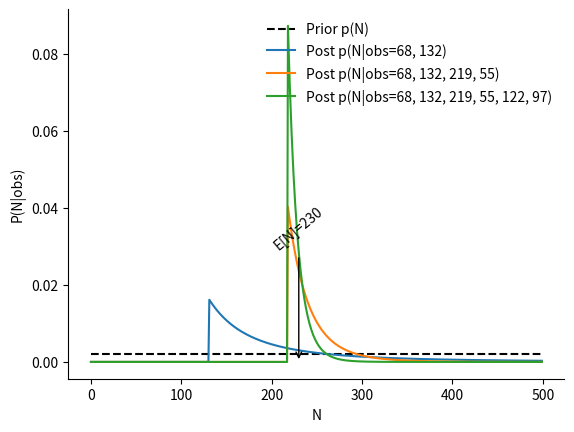

Write Python code to recreate this figure.
"""
How would one figure out a how many tanks are in a bag if you are
allowed to randomly draw n of tham and know, that each has a number
1,...,N, where N is the total number, attached.
"""
import math

import matplotlib.pyplot as plt
import numpy as np

Ntrue = 300


def get_prior_for_N(N: int) -> np.ndarray:
    """
    N: quesses total number of tanks
    """
    return np.ones(N) / N


def draw_tank(drawn: np.ndarray | None = None) -> int:
    while True:
        obs = np.random.randint(1, Ntrue + 1)
        if drawn is None:
            return obs

        if obs not in drawn:
            return obs


def p_obs(obs: np.ndarray, Nprior: np.ndarray) -> float:
    """
    obs: observed data

    p(obs) = sum_N p(obs|N) * p(N)
    """

    Nquess = (Nprior != 0).sum()
    pobs_given_N = np.array([p_obs_given_N(obs, N) for N in range(1, len(Nprior) + 1)])
    pN = Nprior

    return (pobs_given_N * pN).sum()


def p_obs_given_N(obs: np.ndarray, Nquess: int) -> float:
    """
    obs: observed data
    N: total number of tanks

    p(obs|N) = (1 / N)^len(obs)
    """

    if any(obs > Nquess):
        return 0

    return (1 / Nquess) ** len(obs) * math.factorial(len(obs))


def update(N: int, obs: np.ndarray, Nprior: np.ndarray) -> np.ndarray:
    """
    prior: prior distribution
    obs: observed data

    p(N|obs) = p(obs|N) * p(N) / p(obs)
    """

    pobs = p_obs(obs, Nprior)
    pobsgivenN = p_obs_given_N(obs, N)
    pN = Nprior[N - 1]

    return pobsgivenN * pN / pobs


def expected_value(Nprior: np.ndarray) -> float:
    """
    Nprior: posterior distribution

    E[N] = sum_N N * p(N)
    """

    return np.arange(1, len(Nprior) + 1) @ Nprior


def main():
    K = 6
    Nquess = 500
    obs_l = []
    obs = None
    Nprior = get_prior_for_N(Nquess)
    posteriors = np.zeros((K, Nquess))

    for i in range(K):
        obs_l.append(draw_tank(obs))
        obs = np.array(obs_l)

        Nprior = np.array([update(N, obs, Nprior) for N in range(1, Nquess + 1)])
        posteriors[i] = Nprior

    obs_l = list(map(str, obs_l))

    plt.plot(get_prior_for_N(Nquess), label="Prior p(N)", color="black", linestyle="--")
    for i in range(K):
        if i % 2 == 0:
            continue

        expected = expected_value(posteriors[i])
        plt.plot(posteriors[i, :], label=f"Post p(N|obs={', '.join(obs_l[:i+1])})")
        print(f"Expected value for N={i+1}: {expected:.2f}")
        print(posteriors[i, int(expected)])

        if i == K - 1:
            y = posteriors[i, int(expected)]
            plt.annotate(
                f"E[N]={expected:.0f}",
                (expected, 0),
                (expected, y),
                rotation=40,
                horizontalalignment="center",
                verticalalignment="bottom",
                arrowprops={"arrowstyle": "->"},
            )

    plt.gca().spines[["right", "top"]].set_visible(False)
    plt.legend(frameon=False)
    plt.xlabel("N")
    plt.ylabel("P(N|obs)")
    plt.show()


if __name__ == "__main__":
    main()
